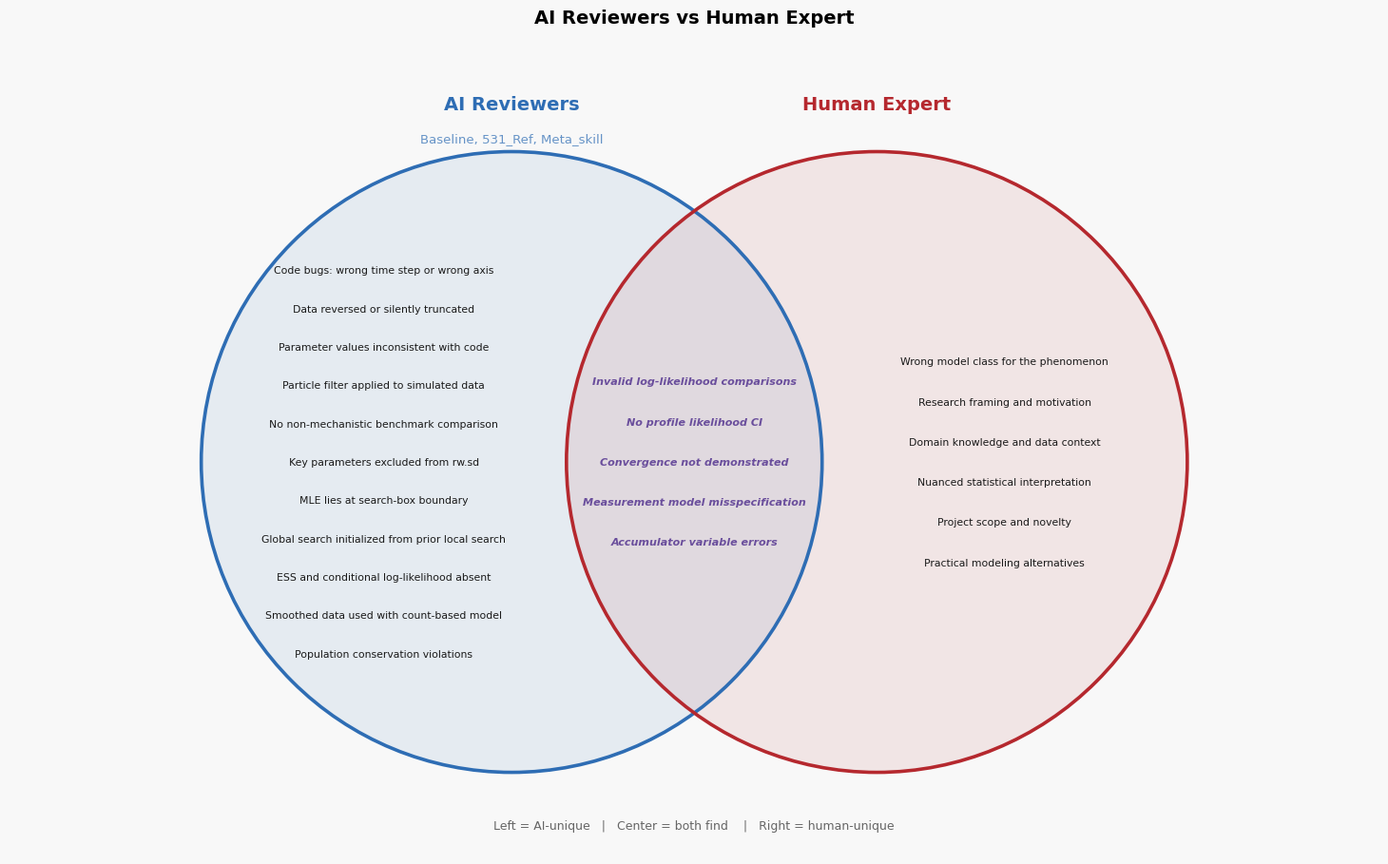

Reproduce this figure in Python.
"""
venn_three_vs_human.py — polished two-circle AI vs Human Venn diagram
"""
import matplotlib
matplotlib.use('Agg')
import matplotlib.pyplot as plt
import matplotlib.patches as mpatches

plt.rcParams['font.family'] = 'DejaVu Sans'

C_AI     = '#2E6DB4'   # rich blue
C_HUMAN  = '#B5282E'   # deep red
C_SHARED = '#6A4E9C'   # purple — visual blend of AI+Human

fig, ax = plt.subplots(figsize=(15, 9))
fig.patch.set_facecolor('#F8F8F8')
ax.set_xlim(0, 15)
ax.set_ylim(0, 9)
ax.set_aspect('equal')
ax.axis('off')

# ── Geometry ──────────────────────────────────────────────────────────────────
r     = 3.4
cy    = 4.3
cx_ai = 5.5    # AI center
cx_hu = 9.5    # Human center  (d = 4.0, overlap = 2×3.4 − 4.0 = 2.8)
x_lens = (cx_ai + cx_hu) / 2   # = 7.5

# ── Circles ───────────────────────────────────────────────────────────────────
for cx, col in [(cx_ai, C_AI), (cx_hu, C_HUMAN)]:
    ax.add_patch(mpatches.Circle((cx, cy), r,
                                 color=col, alpha=0.09, zorder=1))
    ax.add_patch(mpatches.Circle((cx, cy), r,
                                 fill=False, edgecolor=col,
                                 linewidth=2.6, zorder=2))

# ── Circle labels ─────────────────────────────────────────────────────────────
ax.text(cx_ai, cy + r + 0.52, 'AI Reviewers',
        ha='center', va='center', fontsize=14, fontweight='bold', color=C_AI)
ax.text(cx_ai, cy + r + 0.14, 'Baseline, 531_Ref, Meta_skill',
        ha='center', va='center', fontsize=9.5, color=C_AI, alpha=0.72)
ax.text(cx_hu, cy + r + 0.52, 'Human Expert',
        ha='center', va='center', fontsize=14, fontweight='bold', color=C_HUMAN)

# ── Content helper ────────────────────────────────────────────────────────────
def place(items, x, y, gap=0.42, fs=8.0, color='#1A1A1A',
          fw='normal', style='normal'):
    for item in items:
        ax.text(x, y, item, ha='center', va='center',
                fontsize=fs, color=color, fontweight=fw, fontstyle=style)
        y -= gap

# ── AI-unique (centered vertically in AI-only zone) ──────────────────────────
ai_unique = [
    'Code bugs: wrong time step or wrong axis',
    'Data reversed or silently truncated',
    'Parameter values inconsistent with code',
    'Particle filter applied to simulated data',
    'No non-mechanistic benchmark comparison',
    'Key parameters excluded from rw.sd',
    'MLE lies at search-box boundary',
    'Global search initialized from prior local search',
    'ESS and conditional log-likelihood absent',
    'Smoothed data used with count-based model',
    'Population conservation violations',
]
# 11 items × gap 0.42 = height 4.20 → start at cy + 2.10 to center at cy
place(ai_unique, 4.1, cy + 2.10, gap=0.42, fs=7.8)

# ── Shared (lens center, purple italic) ───────────────────────────────────────
shared = [
    'Invalid log-likelihood comparisons',
    'No profile likelihood CI',
    'Convergence not demonstrated',
    'Measurement model misspecification',
    'Accumulator variable errors',
]
# 5 items × gap 0.44 = height 1.76 → start at cy + 0.88 to center at cy
place(shared, x_lens, cy + 0.88, gap=0.44, fs=8.0, color=C_SHARED,
      fw='bold', style='italic')

# ── Human-unique (centered vertically in Human-only zone) ────────────────────
human_unique = [
    'Wrong model class for the phenomenon',
    'Research framing and motivation',
    'Domain knowledge and data context',
    'Nuanced statistical interpretation',
    'Project scope and novelty',
    'Practical modeling alternatives',
]
# 6 items × gap 0.44 = height 2.20 → start at cy + 1.10 to center at cy
place(human_unique, 10.9, cy + 1.10, gap=0.44, fs=7.8)

# ── Title ─────────────────────────────────────────────────────────────────────
fig.suptitle(
    'AI Reviewers vs Human Expert',
    fontsize=14, fontweight='bold', y=0.995,
)

# ── Footer ────────────────────────────────────────────────────────────────────
ax.text(x_lens, 0.32,
        'Left = AI-unique   |   Center = both find    |   Right = human-unique',
        ha='center', va='center', fontsize=9.0, color='#666666')

plt.tight_layout(pad=0.4)
out = 'venn_three_vs_human.png'
plt.savefig(out, dpi=150, bbox_inches='tight', facecolor=fig.get_facecolor())
plt.close()
print(f'Saved: {out}')
